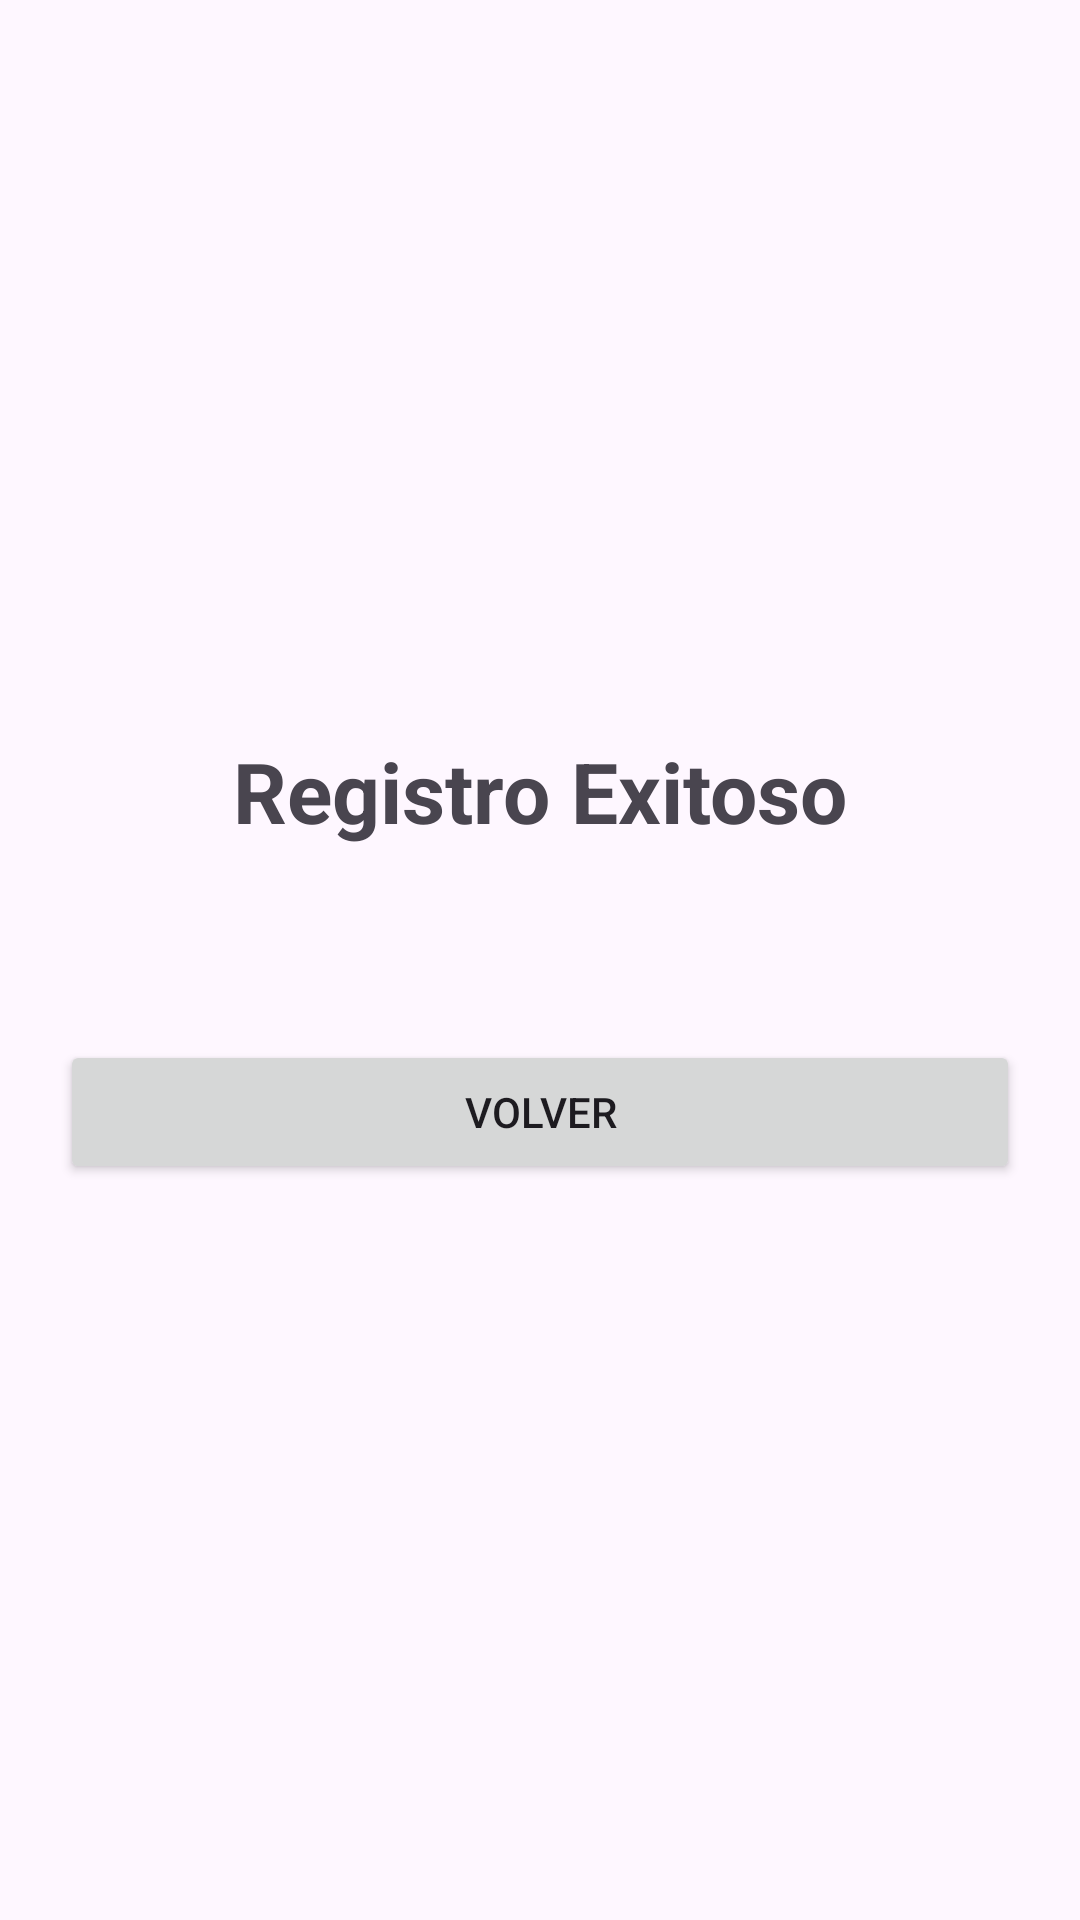

Android layout source for this screen:
<!-- AndroidManifest.xml: application theme Theme.DAM2 -->
<!-- res/layout/activity_confirmacion.xml -->
<?xml version="1.0" encoding="utf-8"?>
<LinearLayout xmlns:android="http://schemas.android.com/apk/res/android"
    android:layout_width="match_parent"
    android:layout_height="match_parent"
    android:gravity="center"
    android:orientation="vertical"
    android:padding="20dp">

    <TextView
        android:id="@+id/tvTitulo"
        android:layout_width="wrap_content"
        android:layout_height="wrap_content"
        android:text="Registro Exitoso"
        android:textSize="28sp"
        android:textStyle="bold" />

    <TextView
        android:id="@+id/tvDatos"
        android:layout_width="wrap_content"
        android:layout_height="wrap_content"
        android:paddingTop="20dp"
        android:textSize="18sp" />

    <Button
        android:id="@+id/btnVolver"
        android:layout_width="match_parent"
        android:layout_height="wrap_content"
        android:layout_marginTop="20dp"
        android:text="Volver" />

</LinearLayout>
<!-- resources referenced by this layout -->
<resources>
  <style name="Theme.DAM2" parent="Base.Theme.DAM2" />
  <style name="Base.Theme.DAM2" parent="Theme.Material3.DayNight.NoActionBar">
          
          
      </style>
</resources>
